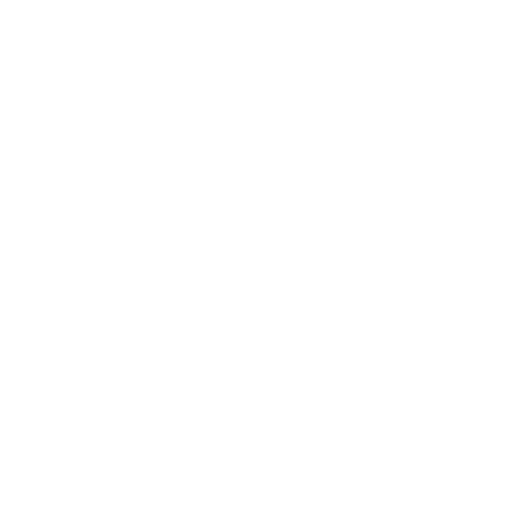
t = 0.00 s
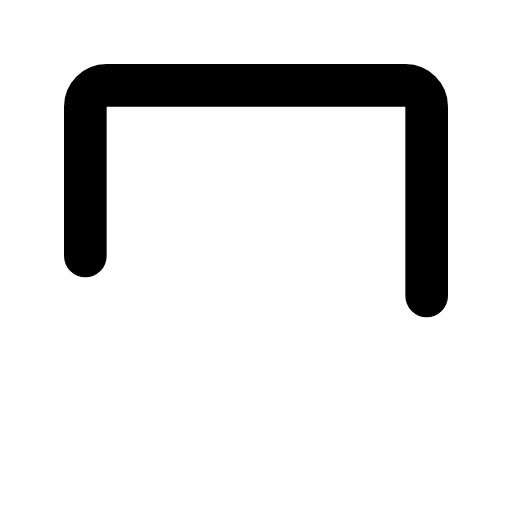
t = 0.30 s
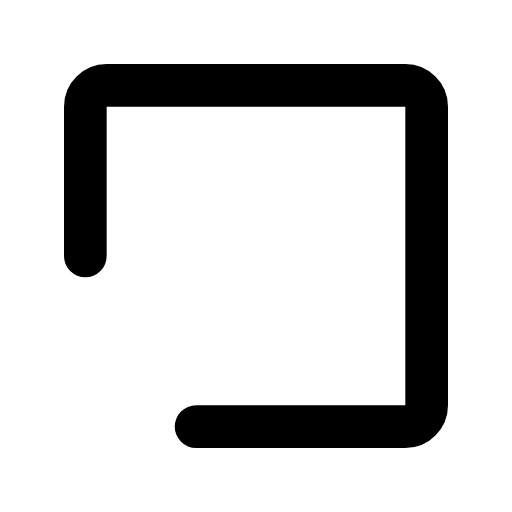
t = 0.45 s
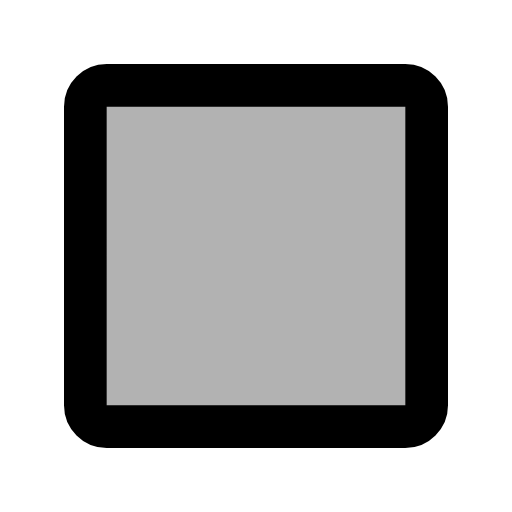
t = 0.75 s
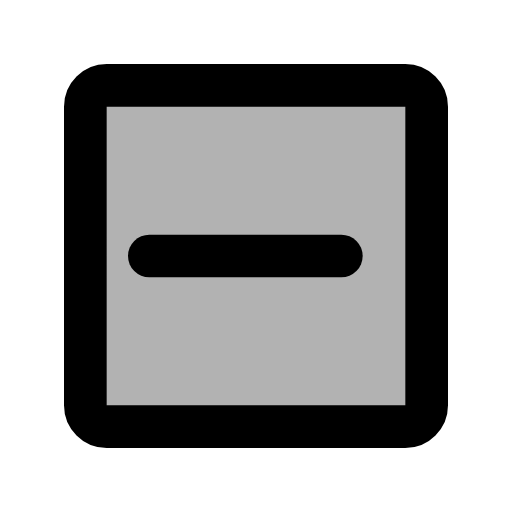
t = 1.00 s
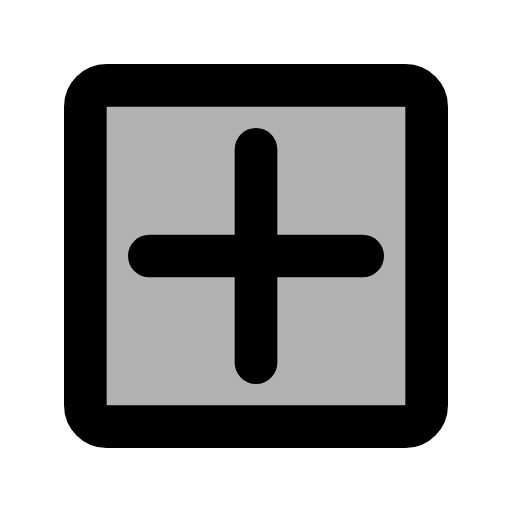
t = 1.25 s

The animated SVG that drew these frames (rendered in a browser with its animation timeline set to each time). Animation: 4 SMIL elements (animate=4); one cycle of 1.25 s.

<svg viewBox="0 0 24 24" xmlns="http://www.w3.org/2000/svg"><g stroke="currentColor" stroke-linecap="round" stroke-linejoin="round" stroke-width="2"><path d="M4 12v-7c0 -0.55 0.45 -1 1 -1h14c0.55 0 1 0.45 1 1v14c0 0.55 -0.45 1 -1 1h-14c-0.55 0 -1 -0.45 -1 -1Z" fill="currentColor" fill-opacity="0" stroke-dasharray="66"><animate attributeName="stroke-dashoffset" dur="0.6s" fill="freeze" values="66;0"/><animate attributeName="fill-opacity" begin="0.6s" dur="0.15s" fill="freeze" to="0.3"/></path><g fill="none" stroke-dasharray="12"><path d="M7 12h10" stroke-dashoffset="12"><animate attributeName="stroke-dashoffset" begin="0.85s" dur="0.2s" fill="freeze" to="0"/></path><path d="M12 7v10" stroke-dashoffset="12"><animate attributeName="stroke-dashoffset" begin="1.05s" dur="0.2s" fill="freeze" to="0"/></path></g></g></svg>
